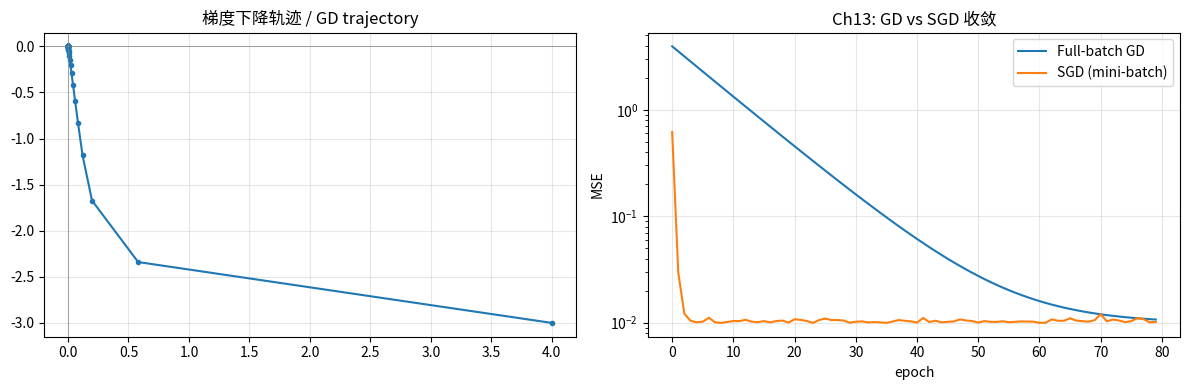

The script that saved this image:
"""
optimization.py — 优化方法
============================
Module 13 of "Math is Alive" / 《数学是活的》第 13 章

实现 / Implements:
    - 黄金分割法 (1D)
    - 梯度下降
    - Newton 法 (Hessian)
    - BFGS (拟 Newton)
    - SGD vs full-batch GD
    - Adam 优化器（深度学习常用）
    - 线性规划 (单纯形 / scipy)
    - KKT 条件演示

数学基础 / Math:
    GD:    x_{k+1} = x_k - α ∇f
    Adam:  m_t, v_t 指数平均一阶/二阶矩
    KKT:   ∇L = 0, μ_i g_i = 0, μ_i ≥ 0

Li Zhou
2027 / MIT License
"""

import numpy as np


# =============================================================================
# 演示 1：黄金分割
# Demo 1: Golden-section search
# =============================================================================
def demo_golden_section():
    """1D 无导数极小化。
    1D derivative-free minimization.
    """
    print("【演示 1】黄金分割法")
    print("[Demo 1] Golden-section search")
    print()
    f = lambda x: (x - 2) ** 2 + 1
    phi = (np.sqrt(5) - 1) / 2  # ≈ 0.618
    a, b = -5.0, 5.0
    for _ in range(40):
        c = b - phi * (b - a)
        d = a + phi * (b - a)
        if f(c) < f(d):
            b = d
        else:
            a = c
    print(f"  f(x) = (x-2)² + 1, 极小点 x* = 2")
    print(f"  数值: x* ≈ {0.5*(a+b):.6f}, f* ≈ {f(0.5*(a+b)):.6f}")
    print()


# =============================================================================
# 演示 2：梯度下降
# Demo 2: Gradient descent
# =============================================================================
def demo_gradient_descent():
    """二次型 f(x) = ½ xᵀ A x。
    Minimize a quadratic form.
    """
    print("【演示 2】梯度下降")
    print("[Demo 2] Gradient descent")
    print()
    A = np.array([[3.0, 0.2], [0.2, 1.0]])
    f = lambda x: 0.5 * x @ A @ x
    grad = lambda x: A @ x
    x = np.array([4.0, -3.0])
    alpha = 0.3
    trace = [x.copy()]
    for _ in range(50):
        x = x - alpha * grad(x)
        trace.append(x.copy())
    trace = np.array(trace)
    print(f"  初值: [4, -3]")
    print(f"  最终 x = {x},  f = {f(x):.2e}")
    print(f"  迭代步数 = {len(trace) - 1}")
    print()
    return trace


# =============================================================================
# 演示 3：Newton 法
# Demo 3: Newton's method (uses Hessian)
# =============================================================================
def demo_newton_method():
    """对二次型一步即可收敛。
    For a quadratic, converges in one step.
    """
    print("【演示 3】Newton 法（用 Hessian）")
    print("[Demo 3] Newton's method")
    print()
    A = np.array([[3.0, 0.2], [0.2, 1.0]])
    x = np.array([4.0, -3.0])
    # Newton 步：x ← x - H^{-1} ∇f
    x_new = x - np.linalg.solve(A, A @ x)
    print(f"  初值 x = {x}")
    print(f"  一步 Newton 后: {x_new}  (应为 0)")
    print()


# =============================================================================
# 演示 4：BFGS （拟 Newton）
# Demo 4: BFGS (quasi-Newton)
# =============================================================================
def demo_bfgs():
    """scipy 的 BFGS 求 Rosenbrock。
    BFGS on the Rosenbrock function via scipy.
    """
    print("【演示 4】BFGS on Rosenbrock")
    print("[Demo 4] BFGS on Rosenbrock")
    print()
    try:
        from scipy.optimize import minimize
        rosen = lambda x: (1 - x[0]) ** 2 + 100 * (x[1] - x[0] ** 2) ** 2
        res = minimize(rosen, x0=[-1.2, 1.0], method='BFGS')
        print(f"  最优点 x* ≈ {res.x.round(4)}  (理论 [1, 1])")
        print(f"  迭代次数 = {res.nit}")
        print(f"  f* = {res.fun:.2e}")
    except ImportError:
        print("  (scipy 未安装，跳过)")
    print()


# =============================================================================
# 演示 5：SGD vs GD
# Demo 5: SGD vs full-batch GD
# =============================================================================
def demo_sgd_vs_gd():
    """线性回归损失：SGD 在大数据上更高效但有噪声。
    Linear-regression loss: SGD is noisier but cheaper per step.
    """
    print("【演示 5】SGD vs full-batch GD")
    print("[Demo 5] SGD vs full-batch GD")
    print()
    rng = np.random.default_rng(0)
    n, d = 1000, 5
    X = rng.standard_normal((n, d))
    w_true = rng.standard_normal(d)
    y = X @ w_true + 0.1 * rng.standard_normal(n)

    # full-batch GD
    w = np.zeros(d)
    losses_gd = []
    for _ in range(80):
        g = X.T @ (X @ w - y) / n
        w -= 0.05 * g
        losses_gd.append(np.mean((X @ w - y) ** 2))

    # SGD
    w2 = np.zeros(d)
    losses_sgd = []
    for epoch in range(80):
        idx = rng.permutation(n)
        for i in idx[:64]:  # mini-batch of 1 (true SGD)
            xi = X[i]
            yi = y[i]
            g = (xi @ w2 - yi) * xi
            w2 -= 0.02 * g
        losses_sgd.append(np.mean((X @ w2 - y) ** 2))

    print(f"  GD  最终 loss = {losses_gd[-1]:.4f}")
    print(f"  SGD 最终 loss = {losses_sgd[-1]:.4f}")
    print("  SGD 每步便宜得多，但 loss 曲线波动")
    print()
    return losses_gd, losses_sgd


# =============================================================================
# 演示 6：Adam 优化器
# Demo 6: Adam optimizer
# =============================================================================
def demo_adam():
    """Adam 在 Rosenbrock 上的可视化教程。
    Adam tutorial on the Rosenbrock function.
    """
    print("【演示 6】Adam 优化器")
    print("[Demo 6] Adam optimizer")
    print()
    rosen = lambda x: (1 - x[0]) ** 2 + 100 * (x[1] - x[0] ** 2) ** 2
    grad = lambda x: np.array([
        -2 * (1 - x[0]) - 400 * x[0] * (x[1] - x[0] ** 2),
        200 * (x[1] - x[0] ** 2)
    ])
    x = np.array([-1.2, 1.0])
    m = np.zeros_like(x)
    v = np.zeros_like(x)
    alpha, b1, b2, eps = 0.05, 0.9, 0.999, 1e-8
    for t in range(1, 2001):
        g = grad(x)
        m = b1 * m + (1 - b1) * g
        v = b2 * v + (1 - b2) * g ** 2
        m_hat = m / (1 - b1 ** t)
        v_hat = v / (1 - b2 ** t)
        x -= alpha * m_hat / (np.sqrt(v_hat) + eps)
    print(f"  Adam 最优点: {x.round(4)}  (目标 [1, 1])")
    print(f"  f* = {rosen(x):.2e}")
    print()


# =============================================================================
# 演示 7：线性规划
# Demo 7: Linear programming
# =============================================================================
def demo_linear_programming():
    """工厂排产：max 3 x1 + 5 x2 s.t. 约束。
    Production LP via scipy.
    """
    print("【演示 7】线性规划")
    print("[Demo 7] Linear programming")
    print()
    try:
        from scipy.optimize import linprog
        # max 3 x1 + 5 x2  ⇒  min -3 x1 -5 x2
        c = [-3, -5]
        A_ub = [[1, 0], [0, 2], [3, 2]]
        b_ub = [4, 12, 18]
        res = linprog(c, A_ub=A_ub, b_ub=b_ub,
                      bounds=[(0, None), (0, None)])
        print(f"  x* = {res.x.round(3)}")
        print(f"  最大值 = {-res.fun:.3f}")
    except ImportError:
        print("  (scipy 未安装，跳过)")
    print()


# =============================================================================
# 演示 8：KKT 条件
# Demo 8: KKT conditions
# =============================================================================
def demo_kkt_conditions():
    """min x²+y² s.t. x+y ≥ 1。
    A simple inequality-constrained problem; KKT gives the answer.
    """
    print("【演示 8】KKT 条件")
    print("[Demo 8] KKT conditions")
    print()
    # 拉格朗日: L = x² + y² - μ(x + y - 1),  μ ≥ 0
    # ∂L/∂x = 2x - μ = 0  ⇒ x = μ/2
    # ∂L/∂y = 2y - μ = 0  ⇒ y = μ/2
    # 互补松弛: μ(x + y - 1) = 0
    # 若约束紧: x + y = 1 ⇒ μ = 1 ⇒ x = y = 0.5
    x, y, mu = 0.5, 0.5, 1.0
    print(f"  最优 (x*, y*) = ({x}, {y})")
    print(f"  乘子 μ* = {mu}")
    print(f"  验证: 2x - μ = {2*x - mu},  2y - μ = {2*y - mu}")
    print(f"  原约束: x + y - 1 = {x + y - 1}  (紧约束)")
    print(f"  μ ≥ 0 ? {mu >= 0}")
    print()


# =============================================================================
# 主函数 / Main
# =============================================================================
if __name__ == '__main__':
    print("=" * 60)
    print("optimization.py — 第 13 章演示 / Chapter 13 Demo")
    print("=" * 60)
    print()
    demo_golden_section()
    trace = demo_gradient_descent()
    demo_newton_method()
    demo_bfgs()
    losses_gd, losses_sgd = demo_sgd_vs_gd()
    demo_adam()
    demo_linear_programming()
    demo_kkt_conditions()
    print("=" * 60)
    print("演示完毕 / Demo complete.")
    print("=" * 60)

    try:
        import matplotlib
        matplotlib.use('Agg')
        import matplotlib.pyplot as plt
        plt.rcParams['font.sans-serif'] = ['Noto Sans CJK JP', 'WenQuanYi Micro Hei', 'SimHei', 'DejaVu Sans']
        plt.rcParams['axes.unicode_minus'] = False

        fig, axes = plt.subplots(1, 2, figsize=(12, 4))
        # GD 轨迹
        axes[0].plot(trace[:, 0], trace[:, 1], 'o-', markersize=3)
        axes[0].axhline(0, color='gray', lw=0.5)
        axes[0].axvline(0, color='gray', lw=0.5)
        axes[0].set_title("梯度下降轨迹 / GD trajectory")
        axes[0].grid(alpha=0.3)

        # 学习曲线
        axes[1].semilogy(losses_gd, label='Full-batch GD')
        axes[1].semilogy(losses_sgd, label='SGD (mini-batch)')
        axes[1].set_xlabel("epoch")
        axes[1].set_ylabel("MSE")
        axes[1].set_title("Ch13: GD vs SGD 收敛")
        axes[1].legend()
        axes[1].grid(alpha=0.3)

        plt.tight_layout()
        plt.savefig('ch13_optimization.png', dpi=120, bbox_inches='tight')
        plt.close()
        print("\n已保存可视化: ch13_optimization.png")
    except ImportError:
        print("\n(matplotlib 未安装 — 跳过画图)")
